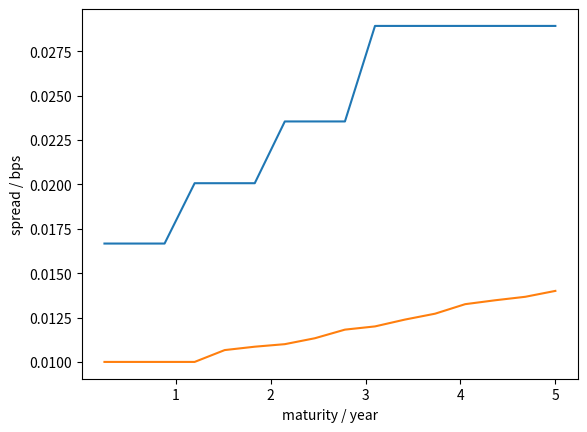

This chart was generated by the following Python code:
# author: Dante
import numpy as np
from scipy.optimize import newton
import matplotlib.pyplot as plt

class CDS:
    def __init__(self, cTenors, cSpreads, premiumFrequency, defaultFrequency, recoveryRate):

        self.cTenors = cTenors
        self.cSpreads = cSpreads
        self.premiumFrequency = premiumFrequency
        self.defaultFrequency = defaultFrequency
        self.recoveryRate = recoveryRate
        self.spreads = None

    def DF(self, yTenors, yRate, t):
        # yTenors: time points of yield curve
        # yRate: yield rates wrt yTenors

        result = -1
        left = 0
        right = len(yTenors) - 1

        if t < 0:
            result = - 1
        elif t == 0:
            result = 1.0
        elif t > 0 and t <= yTenors[left]:
            #result = 1/(1+yRate[0])**t
            result = np.exp(-t*yRate[0])
        elif t >= yTenors[right]:
            #result = 1/(1+yRate[-1])**t
            result = np.exp(-t*yRate[-1])
        else:
            for i in range(right):
                #find the interval where t lies
                if t >= yTenors[i] and t < yTenors[i+1]:
                    yield_sim = yRate[i] + (yRate[i+1] - yRate[i]) / (yTenors[i+1]-yTenors[i]) * (t-yTenors[i])
                    #result = 1/(1+yield_sim)**t
                    result = np.exp(-t*yield_sim)
        return result

    def Pt(self, cTenors, survProb, t):
        # cTenors: time points of cds curve
        # survProb: survival probability
        result = -1
        left = 0
        right = len(cTenors) - 1
        if t < 0:
            result = -1
        elif t == 0:
            result = 1
        elif t > 0 and t <= cTenors[left]:
            # h = hazard rate
            h = -np.log(survProb[0] / cTenors[left])
            result = np.exp(-h*t)
        elif t == cTenors[right]:
            result = survProb[-1]
        elif t > cTenors[right]:
            h = 0
            if len(cTenors) == 1:
                h =  - np.log(survProb[-1]) / cTenors[right]
            else:
                h = - np.log(survProb[-1]/survProb[-2]) / (cTenors[-1]-cTenors[-2])
                result = survProb[-1] * np.exp(-h*(t - cTenors[right]))
        else:  
            for i in range(right):
                #find the interval where t lies
                if t >= cTenors[i] and t < cTenors[i+1]:
                    h = -np.log(survProb[i+1]/survProb[i]) / (cTenors[i+1]-cTenors[i])
                    result = survProb[i] * np.exp(-h*(t-cTenors[i]))
        return result

    def PremiumLeg(self, cTenors, survProb, yTenors, yRate, maturity, num_count, spread, h):
        right = len(cTenors) - 1

        if right > 0 and maturity <= cTenors[right]:
            RPV01 = 0
            N = int(maturity*num_count)
            for n in range(1, N+1):
                tn = n / num_count
                tn_1 = (n-1) / num_count
                dt = 1.0 / num_count
                RPV01 += 0.5 * dt * self.DF(yTenors, yRate, tn) * (self.Pt(cTenors, survProb, tn) + self.Pt(cTenors, survProb, tn_1) )
            return spread * RPV01
        else:
            RPV01 = 0
            N = int(maturity * num_count)
            M = cTenors[right] * num_count if right >= 0 else 0
            for n in range(1, N+1):
                if n <= M:
                    tn = n/num_count
                    tn_1 = (n-1)/num_count
                    dt = 1.0 / num_count
                    RPV01 += 0.5 * dt * self.DF(yTenors, yRate, tn) * (self.Pt(cTenors, survProb, tn) + self.Pt(cTenors, survProb, tn_1) )
                else:
                    tn = n/num_count
                    tn_1 = (n-1)/num_count
                    tM = M / num_count
                    dt = 1.0 / num_count
                    Pt_n = self.Pt(cTenors, survProb, tM) * np.exp(-h*(tn - tM))
                    Pt_n_1 = 0
                    if tn_1 <= tM:
                        Pt_n_1 = self.Pt(cTenors, survProb, tn_1)
                    else:
                        Pt_n_1 = self.Pt(cTenors, survProb, tM) * np.exp(-h*(tn_1 - tM))

                    RPV01 += 0.5 * dt * self.DF(yTenors, yRate, tn) * (Pt_n + Pt_n_1)
            return spread * RPV01

    def DefaultLeg(self, cTenors, survProb, yTenors, yRate, maturity, num_count, RR, h):
        right = len(cTenors) - 1
        if right > 0 and maturity <= cTenors[right]:
            res = 0
            N = int(maturity * num_count)
            for n in range(1, N+1):
                tn = n / num_count
                tn_1 = (n-1) / num_count
                res += self.DF(yTenors, yRate, tn)*(self.Pt(cTenors, survProb, tn_1) - self.Pt(cTenors, survProb, tn))
            return (1 - RR) * res
        else:
            res = 0
            N = int(maturity*num_count)
            M = cTenors[right] * num_count if right >= 0 else 0

            for n in range(1, N+1):
                if n <= M:
                    tn = n / num_count
                    tn_1 = (n-1) / num_count
                    res += self.DF(yTenors, yRate, tn)*(self.Pt(cTenors, survProb, tn_1) - self.Pt(cTenors, survProb, tn))
                else:  # n > m
                    tM = M / num_count
                    tn = n / num_count
                    tn_1 = (n-1) / num_count

                    Pt_n = self.Pt(cTenors, survProb, tM) * np.exp(-h*(tn-tM))
                    if tn_1 <= tM:
                        Pt_n_1 = self.Pt(cTenors, survProb, tn_1)
                    else:
                        Pt_n_1 = self.Pt(cTenors, survProb,  tM) * np.exp(-h*(tn_1 - tM))
                    res += self.DF(yTenors, yRate, tn) * (Pt_n_1 - Pt_n)

            return (1-RR)*res

    def bootstrap(self, yTenors, yRate, cTenors, cSpreads):
        PF = self.premiumFrequency
        DF = self.defaultFrequency
        RR = self.recoveryRate

        def objfunFindHazardRate(h, survProb,  cTenors, maturity, spread):
            premLeg = self.PremiumLeg(cTenors, survProb, yTenors, yRate, maturity, PF, spread, h)
            defaultLeg = self.DefaultLeg(cTenors, survProb, yTenors, yRate, maturity, DF, RR, h)
            return premLeg - defaultLeg

        cnodes = len(cTenors)

        sp = [None]*cnodes
        hazardRate = [None]*cnodes

        SP = []
        CT = []
        for i in range(cnodes):

            maturity = cTenors[i]
            spread = cSpreads[i]

            h = newton(objfunFindHazardRate, 0, args=(SP, CT, maturity, spread),tol=1e-12, maxiter=100)
            hazardRate[i] = h
            if i == 0:
                sp[i] = np.exp(-hazardRate[i]*cTenors[i])
            else:
                sp[i] = sp[i-1] * np.exp(-hazardRate[i]*(cTenors[i]-cTenors[i-1]))
            CT.append(cTenors[i])
            SP.append(sp[i])
        return hazardRate, sp


if __name__ == "__main__":
    yieldcurveTenor = [1, 2, 3, 5]
    yieldcurveRate = [0.02, 0.02, 0.02, 0.02]
    cdsTenors = [1, 2, 3,  5]
    cdsSpreads = [0.010, 0.011, 0.012,  0.014]
    premiumFrequency = 4
    defaultFrequency = 4
    recoveryRate = 0.40
    cds_obj = CDS(cdsTenors,cdsSpreads,premiumFrequency,defaultFrequency,recoveryRate)
    # (a)
    # bootstrap the h and P
    h, P = cds_obj.bootstrap(yieldcurveTenor,yieldcurveRate,cdsTenors,cdsSpreads)

    print("hazard rate",h)
    print("survival probability",P)
    # get the spread of 4y CDS
    def objfunFindSpread(spread, survProb,  cTenors, maturity, h):
        premLeg = cds_obj.PremiumLeg(cdsTenors, P, yieldcurveTenor, yieldcurveRate, maturity, premiumFrequency, spread, h)
        defaultLeg = cds_obj.DefaultLeg(cTenors, survProb, yieldcurveTenor, yieldcurveRate, maturity, defaultFrequency, recoveryRate, h)
        return premLeg - defaultLeg
    spread_4 = newton(objfunFindSpread, 0.01, args=(P, cdsTenors, 4, h),tol=1e-12, maxiter=100)
    print("spread for 4y",spread_4)
    # get complete h and P table
    hc, pc = cds_obj.bootstrap(yieldcurveTenor,yieldcurveRate,[1,2,3,4,5],[0.01,0.011,0.012,spread_4,0.014])
    spread_list =[] 
    print("For all five CDS:")
    print("h rate:",hc)
    print("SurvProb", pc)

    # hazard rate curve
    h_list=[]
    for i in np.linspace(0.25,5,16):
        if i <=1:
            h_list.append(h[0])
        elif i <=2:
            h_list.append(h[1])
        elif i <=3:
            h_list.append(h[2])
        else:
            h_list.append(h[3])
    plt.plot(np.linspace(0.25,5,16), h_list)
    plt.xlabel("maturity / year")
    plt.ylabel("hazard rate")
    plt.show()        
    #bootstrap CDS curve
    print("Bootstrapped CDS spread curve(quarterly payment):")
    for i in np.linspace(0.25,5,16):
        spread = newton(objfunFindSpread, 0.01, args=(P, cdsTenors, i, h),tol=1e-12, maxiter=100)
        spread_list.append(spread)
    plt.plot(np.linspace(0.25,5,16), spread_list)
    plt.xlabel("maturity / year")
    plt.ylabel("spread / bps")
    plt.show()
    #(b) solved in (a)
    #(c) 
    # calculate RPV01(t)
    print("problem c:")
    RPV01_t = cds_obj.PremiumLeg([1,2,3,4,5],pc,yieldcurveTenor,yieldcurveRate,4,4,1,hc)
    print("RPV01:",RPV01_t)
    dleg_t = cds_obj.DefaultLeg([1,2,3,4,5], pc,yieldcurveTenor,yieldcurveRate,4,4,recoveryRate,hc)
    S_t = dleg_t/RPV01_t
    print("S_t:",S_t)
    print("MTM:",(S_t-0.008)*RPV01_t)

    #(d)
    print("problem d:")
    S1 = (0.0132527-spread_4)*RPV01_t
    # up_cds = [0.0101,0.0111,0.0121,0.0141]
    # c_up_h, c_up_P = cds_obj.bootstrap(yieldcurveTenor,yieldcurveRate,cdsTenors,up_cds)
    # c_up_spread_4 = newton(objfunFindSpread, 0.01, args=(c_up_P, cdsTenors, 4, c_up_h),tol=1e-12, maxiter=100)
    # New_RPV01 = cds_obj.PremiumLeg([1,2,3,5],c_up_P,yieldcurveTenor,yieldcurveRate,4,4,1,c_up_h)
    # S2 = (0.0132527-c_up_spread_4)*New_RPV01
    print("dv01 wrt CDS(fix the contract spread):")
    print("new fair spread:", spread_4+0.0001)
    print("change of MTM:",RPV01_t)
    # DV01 = []
    # print("plot dv01 for different contract spreads")
    # for contract in range(50,400):
    #     S1 = (contract/10000-spread_4)*RPV01_t
    #     up_cds = [0.0101,0.0111,0.0121,0.0141]
    #     c_up_h, c_up_P = cds_obj.bootstrap(yieldcurveTenor,yieldcurveRate,cdsTenors,up_cds)
    #     c_up_spread_4 = newton(objfunFindSpread, 0.01, args=(c_up_P, cdsTenors, 4, c_up_h),tol=1e-12, maxiter=100)
    #     New_RPV01 = cds_obj.PremiumLeg([1,2,3,5],c_up_P,yieldcurveTenor,yieldcurveRate,4,4,1,c_up_h)
    #     S2 = (contract/10000-c_up_spread_4)*New_RPV01
    #     DV01.append(-(S2-S1))
    # plt.plot(np.linspace(50,400,350), DV01)

    # plt.xlabel("contract spread / bps")
    # plt.ylabel("DV01")
    # plt.show()

    # (e)
    # S1 = (0.0132527-spread_4)*RPV01_t
    yieldcurveRate = [0.0201,0.0201,0.0201,0.0201]
    # y_up_h, y_up_P = cds_obj.bootstrap(yieldcurveTenor,up_yield,cdsTenors,cdsSpreads)
    y_up_spread_4 = newton(objfunFindSpread, 0.01, args=(P, cdsTenors, 4, h),tol=1e-12, maxiter=100)
    New_RPV01 = cds_obj.PremiumLeg([1,2,3,4,5],pc,yieldcurveTenor,yieldcurveRate,4,4,1,hc)
    S2 = (y_up_spread_4 - spread_4)*New_RPV01
    print("dv01 wrt interest rate(fix the contract spread):")
    print("new RPV01", New_RPV01)
    print("new fair spread:", y_up_spread_4)
    print("change of MTM:",S2*10000)
    # IRDV01 = []
    # print("plot dv01 for different contract spreads")
    # for contract in range(50,400):
    #     S1 = (contract/10000-spread_4)*RPV01_t
    #     up_yield = [0.0201,0.0201,0.0201,0.0201]
    #     y_up_h, y_up_P = cds_obj.bootstrap(yieldcurveTenor,up_yield,cdsTenors,cdsSpreads)
    #     y_up_spread_4 = newton(objfunFindSpread, 0.01, args=(y_up_P, cdsTenors, 4, y_up_h),tol=1e-12, maxiter=100)
    #     New_RPV01 = cds_obj.PremiumLeg([1,2,3,5],y_up_P,yieldcurveTenor,up_yield,4,4,1,y_up_h)
    #     S2 = (contract/10000-y_up_spread_4)*New_RPV01

    #     IRDV01.append(-(S2-S1))
    # plt.plot(np.linspace(50,400,350), IRDV01)

    # plt.xlabel("contract spread / bps")
    # plt.ylabel("IR DV01")
    # plt.show()

    # (f)
    # S1 = (0.0132527-spread_4)*RPV01_t
    yieldcurveRate = [0.020,0.020,0.020,0.020]
    recoveryRate = 0.4001
    cds_obj2 = CDS(cdsTenors,cdsSpreads,premiumFrequency,defaultFrequency,recoveryRate)
    # rh, rP = cds_obj2.bootstrap(yieldcurveTenor,yieldcurveRate,cdsTenors,cdsSpreads)
    r_spread_4 = newton(objfunFindSpread, 0, args=(P, cdsTenors, 4, h),tol=1e-15, maxiter=100)
    New_RPV01 = cds_obj2.PremiumLeg([1,2,3,4,5],pc,yieldcurveTenor,yieldcurveRate,4,4,1,hc)
    S2 = (r_spread_4-spread_4)*New_RPV01
    print("dv01 wrt recovery rate(fix the contract spread):")
    print("new RPV01", New_RPV01)
    print("new fair spread:",r_spread_4)
    print("change of MTM:",S2*10000)
    # print("plot dv01 for different contract spreads")
    # REC01 = []
    # for contract in range(50,400):
    #     S1 = (contract/10000-spread_4)*RPV01_t
    #     recoveryRate = 0.4001
    #     cds_obj2 = CDS(cdsTenors,cdsSpreads,premiumFrequency,defaultFrequency,recoveryRate)
    #     rh, rP = cds_obj2.bootstrap(yieldcurveTenor,yieldcurveRate,cdsTenors,cdsSpreads)
    #     r_spread_4 = newton(objfunFindSpread, 0, args=(rP, cdsTenors, 4, rh),tol=1e-15, maxiter=100)
    #     New_RPV01 = cds_obj2.PremiumLeg([1,2,3,5],y_up_P,yieldcurveTenor,yieldcurveRate,4,4,1,y_up_h)
    #     S2 = (contract/10000-r_spread_4)*New_RPV01

    #     REC01.append(-(S2-S1))
    # plt.plot(np.linspace(50,400,350), REC01)

    # plt.xlabel("contract spread / bps")
    # plt.ylabel("REC 01")
    # plt.show()
